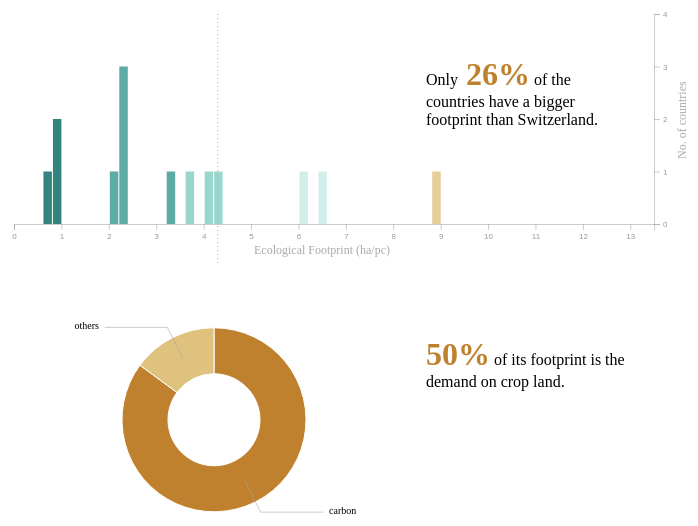
D3 v4 page, settled after 480 driven frames (8 s of simulated time); the page loaded 1 data file(s).



d3.csv('country_metrics.csv', drawHistogram);

function setupPie()
{
    var svg = d3.select("body")
        .append("svg")
        .attr("width", 460)
        .attr("height", 300)
        .attr("class", "pie")
        .append("g")

    svg.append("g")
        .attr("class", "slices");
    svg.append("g")
        .attr("class", "labels");
    svg.append("g")
        .attr("class", "lines");

    var width = 460,
        height = 230,
        radius = Math.min(width, height) / 2;

    var pie = d3.pie()
        .sort(null)
        .value(function(d) {
            return d.value;
        });

    var arc = d3.arc()
        .outerRadius(radius * 0.8)
        .innerRadius(radius * 0.4);

    var outerArc = d3.arc()
        .innerRadius(radius * 0.9)
        .outerRadius(radius * 0.9);

    svg.attr("transform", "translate(" + width / 2 + "," + height / 1.8 + ")");

    var landData = {
        "carbon": 8,
        "fishing ground": .2,
        "grazing land": .2,
        "crop land": .3,
        "built-up land": .4,
        "forest land": .3
    };

    var sumOfAll = 0;
    Object.keys(landData).map(function(key) {
        return sumOfAll+=landData[key];
    });

    var aggregateValue = 0;

    var items = Object.keys(landData).map(function(key) {
        var part = (landData[key]/sumOfAll*100);
        if(part > 5)
            return [key, landData[key]];
        {
            aggregateValue+= landData[key];
        }
    });

    if(aggregateValue>0)
    {
        items.push(["others", aggregateValue]);
    }

    items = items.filter(function(n){ return n != undefined });

    items.sort(function(first, second) {
        return second[1] - first[1];
    });


    var key = function(d){ return d.data.label; };

    var color = d3.scaleOrdinal()
        .domain(items.map((item) => {
            return item[0]
        }))
        .range(['#bf812d','#dfc27d','#f6e8c3','#c7eae5','#80cdc1','#35978f']);

    function fixData (){
        var labels = color.domain();
        var i = 0;
        return labels.map(function(d){
            return { label: d, value: items[i++][1] }
        });
    }

    function initialData (){
        var labels = color.domain();
        var data = [1,1,1,1,1,1]
        var i = 0;
        return labels.map(function(label){
            return { label: label, value: data[i++] }
        });
    }

    function change(data) {

        var svg = d3.select("body")
            .selectAll("svg")
            .filter(".pie");
        
        var slice = svg.select(".slices").selectAll("path.slice")
            .data(pie(data), key);

        slice.enter()
            .insert("path")
            .style("fill", function(d) { return color(d.data.label); })
            .attr("class", "slice");

        slice		
            .transition().duration(1000)
            .attrTween("d", function(d) {
                this._current = this._current || d;
                var interpolate = d3.interpolate(this._current, d);
                this._current = interpolate(0);
                return function(t) {
                    return arc(interpolate(t));
                };
            })

        slice.exit()
            .remove();

        var text = svg.select(".labels").selectAll("text")
            .data(pie(data), key);

        text.enter()
            .append("text")
            .attr("dy", ".15em")
            .text(function(d) {
                return d.data.label;
            });
        
        function midAngle(d){
            return d.startAngle + (d.endAngle - d.startAngle)/2;
        }

        text.transition().duration(1000)
            .attrTween("transform", function(d) {
                this._current = this._current || d;
                var interpolate = d3.interpolate(this._current, d);
                this._current = interpolate(0);
                return function(t) {
                    var d2 = interpolate(t);
                    var pos = outerArc.centroid(d2);
                    pos[0] = radius * (midAngle(d2) < Math.PI ? 1 : -1);
                    return "translate("+ pos +")";
                };
            })
            .styleTween("text-anchor", function(d){
                this._current = this._current || d;
                var interpolate = d3.interpolate(this._current, d);
                this._current = interpolate(0);
                return function(t) {
                    var d2 = interpolate(t);
                    return midAngle(d2) < Math.PI ? "start":"end";
                };
            });

        text.exit()
            .remove();

        var polyline = svg.select(".lines").selectAll("polyline")
            .data(pie(data), key);
        
        polyline.enter()
            .append("polyline");

        polyline.transition().duration(1000)
            .attrTween("points", function(d){
                this._current = this._current || d;
                var interpolate = d3.interpolate(this._current, d);
                this._current = interpolate(0);
                return function(t) {
                    var d2 = interpolate(t);
                    var pos = outerArc.centroid(d2);
                    pos[0] = radius * 0.95 * (midAngle(d2) < Math.PI ? 1 : -1);
                    return [arc.centroid(d2), outerArc.centroid(d2), pos];
                };			
            });
        
        polyline.exit()
            .remove();
    }

    change(initialData());
    change(fixData());
    
}

function drawHistogram(d)
{
    var currentFootprint = 4.3;

    var data = d.map(function(d) {return d.EFConsPerCap;});

    var formatCount = d3.format(",.0f");

    var svg = d3.select("svg"),
        margin = {top: 10, right: 30, bottom: 30, left: 30},
        width = 700 - margin.left - margin.right,
        height = 250 - margin.top - margin.bottom,
        g = svg.append("g");
        
    g.attr("transform", "translate(" + margin.left + "," + margin.top + ")");

    var x = d3.scaleLinear()
        .domain([0,13.5])
        .range([0, width]);

    var bins = d3.histogram()
        .domain([0, 13.5])
        .thresholds(d3.ticks(0, 13.5, 50))
            (data);

    var y = d3.scaleLinear()
        .domain([0, d3.max(bins, function(d) { return d.length; })+1])
        .range([height, 0]);

        
    var colors = ['#8c510a','#bf812d','#dfc27d','#f6e8c3','#c7eae5','#80cdc1','#35978f','#01665e'];

    var bar = g.selectAll(".bar")
        .data(bins)
        .enter().append("g")
            .attr("class", "bar")
            .attr("transform", function(d) { return "translate(" + x(d.x0) + "," + y(d.length) + ")"; })
            .attr("fill", function(d)
            {
                var val = d.x0;
                var max = 13.4;
                var part = 13.4 / 8;
                switch (true) {
                    case (val < (part)): color_index = 7; break;
                    case (val < (2*part)): color_index = 6; break;
                    case (val < (3*part)): color_index = 5; break;
                    case (val < (4*part)): color_index = 4; break;
                    case (val < (5*part)): color_index = 3; break;
                    case (val < (6*part)): color_index = 2; break;
                    case (val < (7*part)): color_index = 1; break;
                    default:
                         color_index = 0; break;
                 
                }
                return colors[color_index];
            })
            .style("opacity", .8);

    bar.append("rect")
        .attr("x", 1)
        .attr("width", x(bins[0].x1) - x(bins[0].x0) - 1)
        .attr("height", function(d) { return height - y(d.length); });

    g.append("g")
        .attr("class", "axis axis--x")
        .attr("transform", "translate(0," + height + ")")
        .style("font-size", 8)
        .style("stroke-opacity", .5)
        .call(d3.axisBottom(x));

    g.append("g")        
        .attr("transform", "translate("+(width/2-80)+","+(height+30)+")")
        .style("font-size", 12)
        .attr("fill", "darkgrey")
        .append("text")
        .text("Ecological Footprint (ha/pc)");

    g.append("g")     
        .attr("transform", "translate("+(width+32)+","+(height/2+40)+") rotate(-90)")   
        .style("font-size", 12)
        .attr("fill", "darkgrey")
        .append("text")
        .text("No. of countries");
            
    
    g.append("g")
        .attr("class", "axis axis--y")
        .attr("transform", "translate("+width+",0)")
        .style("font-size", 8)
        .style("stroke-opacity", .5)
        .call(d3.axisRight(y).ticks(3));

    g.append("g")
        .append("line")
        .attr("x1", x(currentFootprint))
        .attr("y1", 0)
        .attr("x2", x(currentFootprint))
        .attr("y2", height + 40)
        .attr("stroke-dasharray",  [1, 3])
        .attr("stroke", "darkgrey");

    drawSummary(d, currentFootprint);
    setupPie();
}

function drawSummary(data, fp)
{
    var numberOfCountries = data.length;
    var countiesWithSmallerFp = data.filter(function(d){
            return d.EFConsPerCap < fp;
    }).length;
    
    var smallerPercentage = countiesWithSmallerFp / numberOfCountries * 100;

    console.log(smallerPercentage.toFixed(0).toLocaleString("en") + "% of all countries have a smaller footprint than your.")
}



### data: country_metrics.csv
Country Name, shortName, EFConsPerCap, HDI, Population
Afghanistan, Afghanistan, 0.89, 0.48, 30682500, 
Albania, Albania, 2.29, 0.76, 2883281, 
Algeria, Algeria, 2.38, 0.74, 38186136, 
Angola, Angola, 0.98, 0.53, 23448200, 
Antigua and Barbuda, Antigua and Barbuda, 4.1, 0.78, 89985, 
Argentina, Argentina, 3.73, 0.82, 42538304, 
Armenia, Armenia, 2.07, 0.74, 2992192, 
Australia, Australia, 8.8, 0.94, 23270464, 
Austria, Austria, 6.11, 0.89, 8486962, 
Azerbaijan, Azerbaijan, 2.3, 0.75, 9497496, 
Bahamas, Bahamas, 4.3, 0.79, 377841, 
Bahrain, Bahrain, 6.43, 0.82, 1349427, 
Bangladesh, Bangladesh, 0.75, 0.57, 157157392, 
Barbados, Barbados, 3.36, 0.79, 282503, 